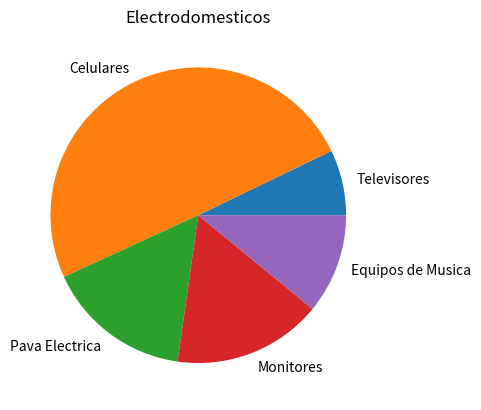

Generate this figure with matplotlib:
import matplotlib.pyplot as plt
import numpy as np 

Cantidad = np.array([3.600, 25.000, 8.000, 8.200,5.500])
Electrodomesticos = ["Televisores", "Celulares", "Pava Electrica", "Monitores", "Equipos de Musica"]

plt.pie(Cantidad, labels=Electrodomesticos)
plt.title("Electrodomesticos")
plt.show()

